Dataset: output_BTC (GitHub, ZheNiuNick/Fintech_533_project). Classes: downtrend, uptrend.

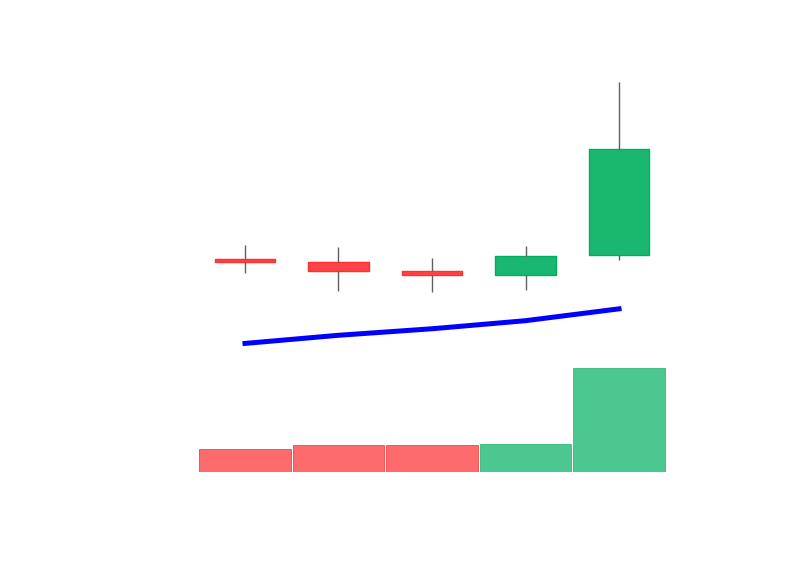
Label: uptrend

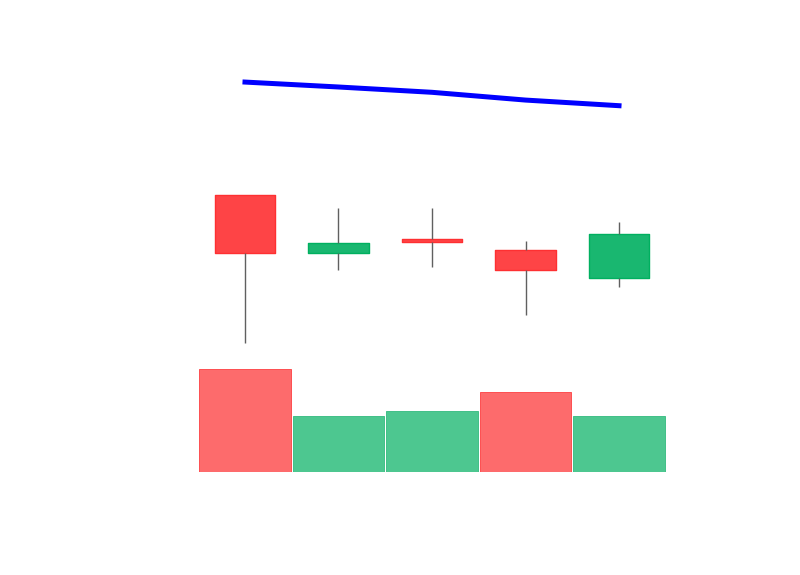
Label: downtrend

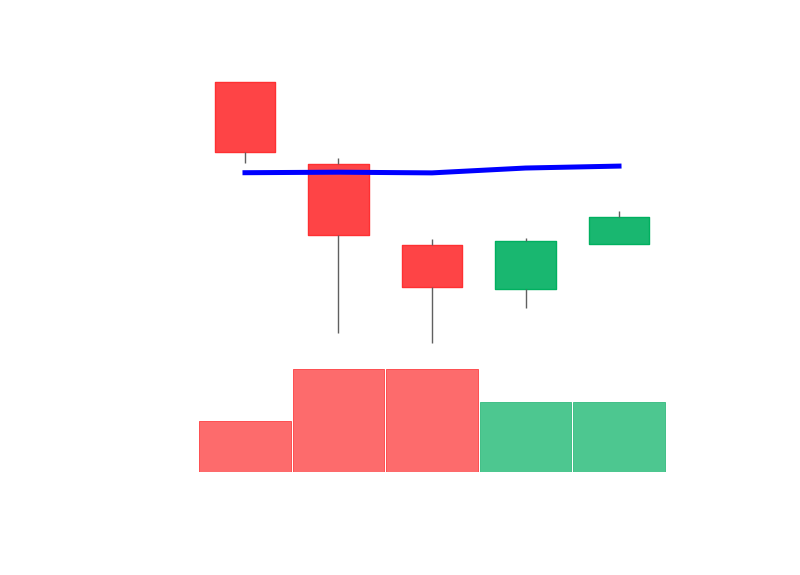
Label: downtrend

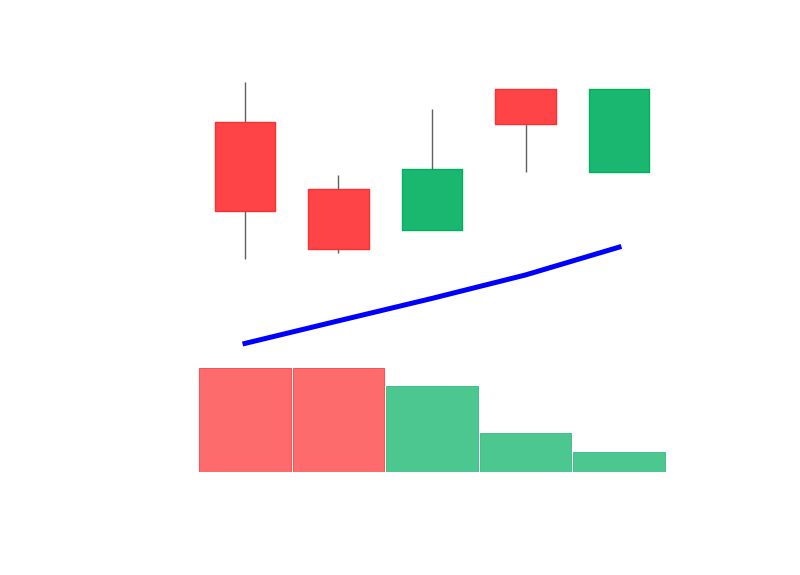
Label: uptrend

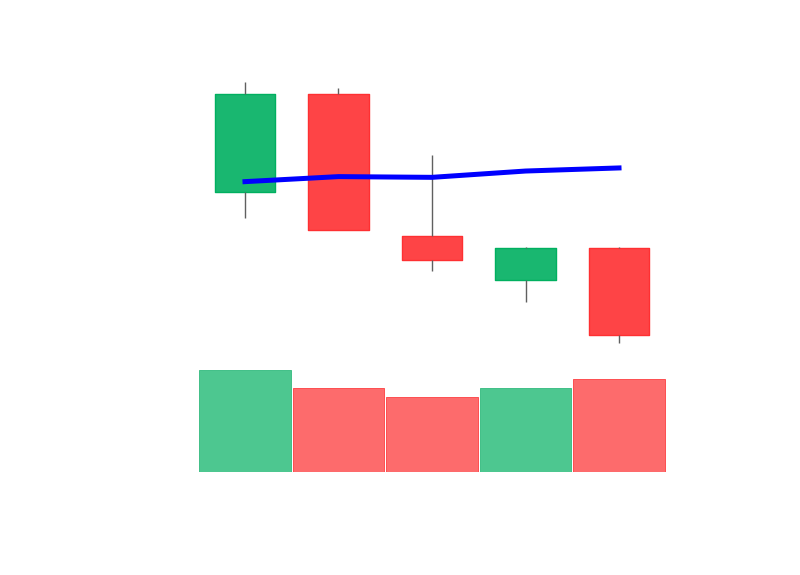
Label: downtrend

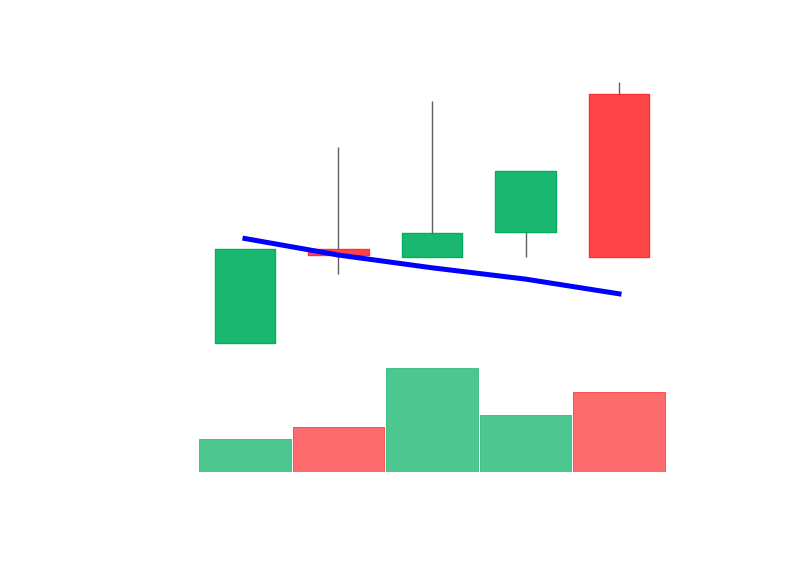
Label: uptrend
